Dataset: cropped (GitHub, colbytse/MRI-image-classification). Classes: neg, pos.

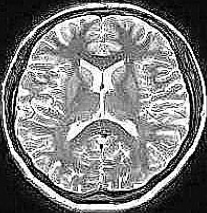
Label: neg

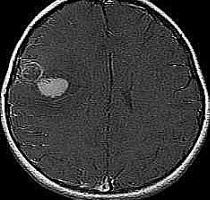
Label: pos

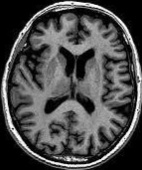
Label: neg

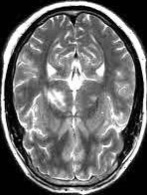
Label: neg

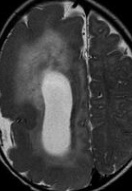
Label: pos

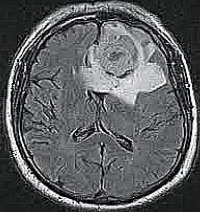
Label: pos
